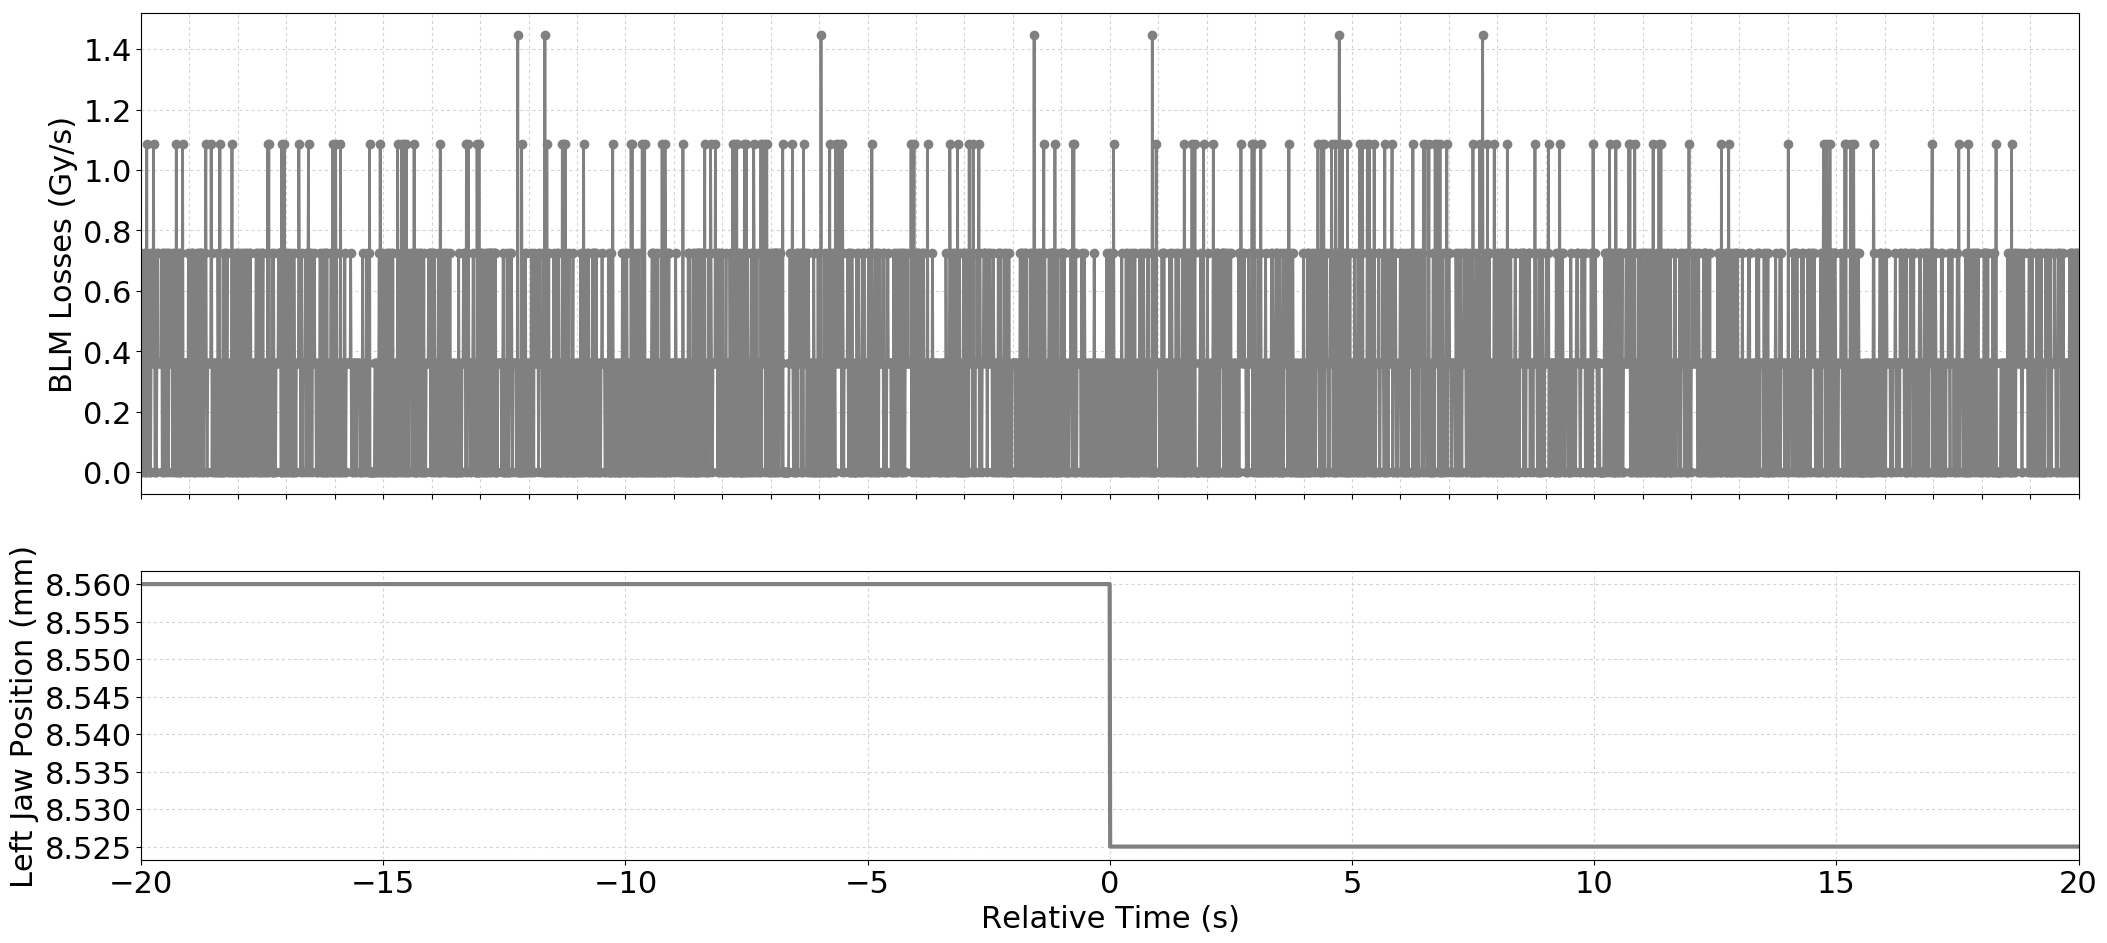

Values plotted in this chart, from the file beside it:
Timestamp, position, BLMTI.04L5.B1I10_TCTPH.4L5.B1
1494173404030, 8.56, 0.0
1494173404040, 8.56, 3.6200000000000004e-07
1494173404050, 8.56, 3.6200000000000004e-07
1494173404060, 8.56, 0.0
1494173404070, 8.56, 3.6200000000000004e-07
1494173404080, 8.56, 7.240000000000001e-07
1494173404090, 8.56, 3.6200000000000004e-07
1494173404100, 8.56, 7.240000000000001e-07
1494173404110, 8.56, 0.0
1494173404120, 8.56, 0.0
1494173404130, 8.56, 0.0
1494173404140, 8.56, 1.0859999999999999e-06
1494173404150, 8.56, 3.6200000000000004e-07
1494173404160, 8.56, 3.6200000000000004e-07
1494173404170, 8.56, 3.6200000000000004e-07
1494173404180, 8.56, 0.0
1494173404190, 8.56, 3.6200000000000004e-07
1494173404200, 8.56, 7.240000000000001e-07
1494173404210, 8.56, 0.0
1494173404220, 8.56, 0.0
1494173404230, 8.56, 3.6200000000000004e-07
1494173404240, 8.56, 7.240000000000001e-07
1494173404250, 8.56, 3.6200000000000004e-07
1494173404260, 8.56, 3.6200000000000004e-07
1494173404270, 8.56, 3.6200000000000004e-07
1494173404280, 8.56, 1.0859999999999999e-06
1494173404290, 8.56, 3.6200000000000004e-07
1494173404300, 8.56, 7.240000000000001e-07
1494173404310, 8.56, 0.0
1494173404320, 8.56, 0.0
1494173404330, 8.56, 3.6200000000000004e-07
1494173404340, 8.56, 0.0
1494173404350, 8.56, 3.6200000000000004e-07
1494173404360, 8.56, 7.240000000000001e-07
1494173404370, 8.56, 7.240000000000001e-07
1494173404380, 8.56, 3.6200000000000004e-07
1494173404390, 8.56, 3.6200000000000004e-07
1494173404400, 8.56, 3.6200000000000004e-07
1494173404410, 8.56, 3.6200000000000004e-07
1494173404420, 8.56, 3.6200000000000004e-07
1494173404430, 8.56, 3.6200000000000004e-07
1494173404440, 8.56, 3.6200000000000004e-07
1494173404450, 8.56, 7.240000000000001e-07
1494173404460, 8.56, 0.0
1494173404470, 8.56, 0.0
1494173404480, 8.56, 7.240000000000001e-07
1494173404490, 8.56, 3.6200000000000004e-07
1494173404500, 8.56, 0.0
1494173404510, 8.56, 3.6200000000000004e-07
1494173404520, 8.56, 7.240000000000001e-07
1494173404530, 8.56, 7.240000000000001e-07
1494173404540, 8.56, 0.0
1494173404550, 8.56, 3.6200000000000004e-07
1494173404560, 8.56, 3.6200000000000004e-07
1494173404570, 8.56, 7.240000000000001e-07
1494173404580, 8.56, 3.6200000000000004e-07
1494173404590, 8.56, 0.0
1494173404600, 8.56, 7.240000000000001e-07
1494173404610, 8.56, 3.6200000000000004e-07
1494173404620, 8.56, 3.6200000000000004e-07
... 3,941 more rows
